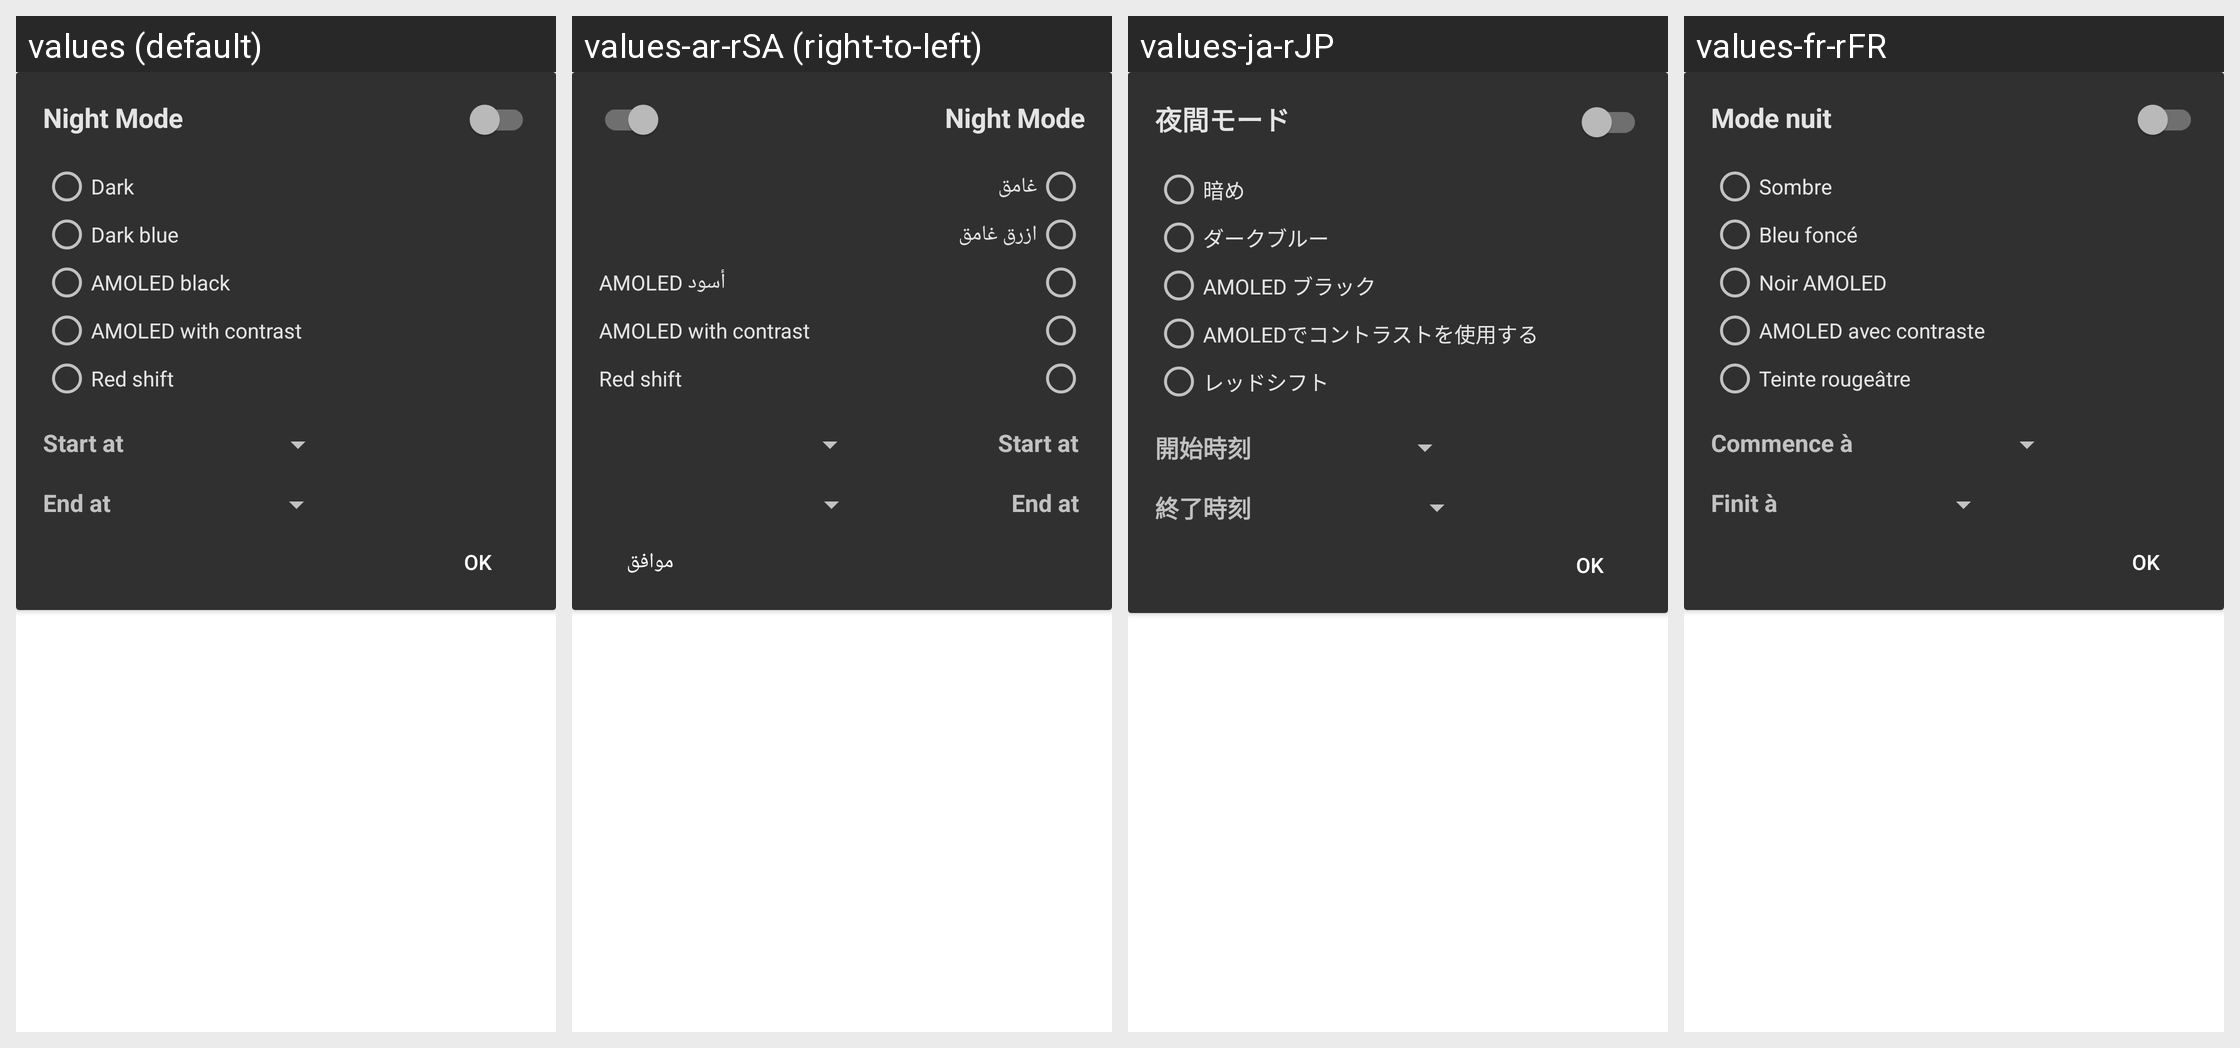

Locale-by-locale string values for the Android screen shown in this grid:
Android screen res/layout/nightmode.xml rendered under 4 locales, left to right: values (default), values-ar-rSA (right-to-left), values-ja-rJP, values-fr-rFR. Device: Nexus 5 (rendered at 1080×1920; each locale shown at half size, 540×960, under a caption strip naming it); theme yellow_dark.
Other locales in the repository, not shown: values-af-rZA, values-ca-rES, values-cs-rCZ, values-da-rDK, values-de-rDE, values-en-rGB, values-eo-rUY, values-es-rES, values-fi-rFI, values-ga-rIE, values-gl-rES, values-hr-rHR, values-hu-rHU, values-in-rID, values-it-rIT, values-iw-rIL, values-lv-rLV, values-nl-rNL, values-no-rNO, values-pl-rPL, values-pt-rBR, values-pt-rPT, values-ro-rRO, values-ru-rRU, values-sq-rAL, values-sr-rSP, values-sv-rSE, values-tr-rTR, values-vi-rVN, values-zh-rCN, values-zh-rTW.
Strings drawn on this screen, with the default value and each locale's value (text and hints the layout hard-codes, and strings that could not be matched under every locale, appear in the picture but are not listed):

night_mode
  values: Night Mode
  values-ar-rSA: Night Mode  [not translated; the default value is used]
  values-ja-rJP: 夜間モード
  values-fr-rFR: Mode nuit

theme_dark
  values: Dark
  values-ar-rSA: غامق
  values-ja-rJP: 暗め
  values-fr-rFR: Sombre

theme_dark_blue
  values: Dark blue
  values-ar-rSA: ازرق غامق
  values-ja-rJP: ダークブルー
  values-fr-rFR: Bleu foncé

theme_black
  values: AMOLED black
  values-ar-rSA: AMOLED أسود
  values-ja-rJP: AMOLED ブラック
  values-fr-rFR: Noir AMOLED

theme_amoled_contrast
  values: AMOLED with contrast
  values-ar-rSA: AMOLED with contrast  [not translated; the default value is used]
  values-ja-rJP: AMOLEDでコントラストを使用する
  values-fr-rFR: AMOLED avec contraste

theme_red_shift
  values: Red shift
  values-ar-rSA: Red shift  [not translated; the default value is used]
  values-ja-rJP: レッドシフト
  values-fr-rFR: Teinte rougeâtre

settings_theme_night_start_at
  values: Start at 
  values-ar-rSA: Start at   [not translated; the default value is used]
  values-ja-rJP: 開始時刻 
  values-fr-rFR: Commence à 

settings_theme_night_end_at
  values: End at 
  values-ar-rSA: End at   [not translated; the default value is used]
  values-ja-rJP: 終了時刻 
  values-fr-rFR: Finit à 

btn_ok
  values: OK
  values-ar-rSA: موافق
  values-ja-rJP: OK
  values-fr-rFR: OK
